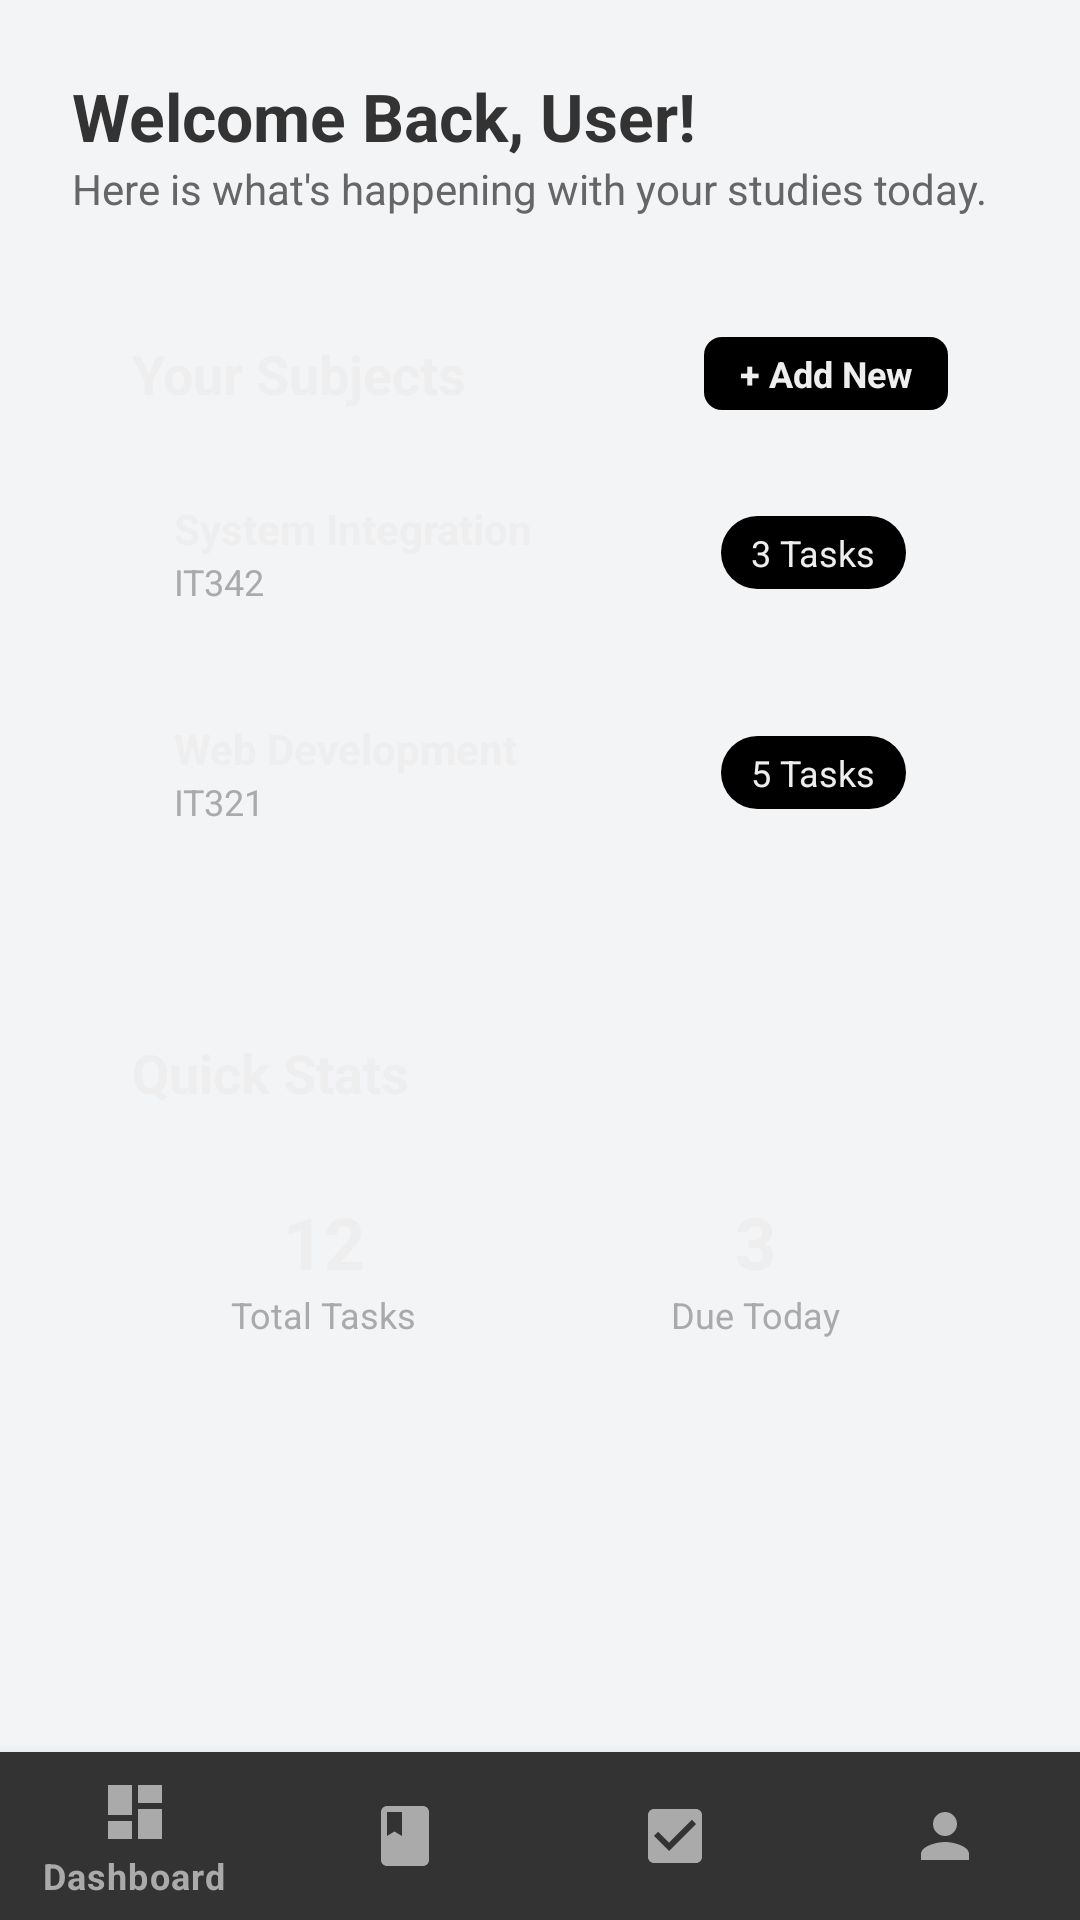

Layout XML and referenced resources for this Android screen:
<!-- AndroidManifest.xml: application theme Theme.StudyPlanner -->
<!-- res/layout/activity_dashboard.xml -->
<?xml version="1.0" encoding="utf-8"?>
<LinearLayout xmlns:android="http://schemas.android.com/apk/res/android"
    xmlns:app="http://schemas.android.com/apk/res-auto"
    android:layout_width="match_parent"
    android:layout_height="match_parent"
    android:background="@color/page_bg"
    android:orientation="vertical">

    
    <ScrollView
        android:layout_width="match_parent"
        android:layout_height="0dp"
        android:layout_weight="1"
        android:fillViewport="true">

        <LinearLayout
            android:layout_width="match_parent"
            android:layout_height="wrap_content"
            android:orientation="vertical"
            android:padding="@dimen/page_margin">

            
            <TextView
                android:id="@+id/tvWelcome"
                android:layout_width="wrap_content"
                android:layout_height="wrap_content"
                android:text="Welcome Back, User!"
                android:textColor="@color/text_dark"
                android:textSize="22sp"
                android:textStyle="bold" />

            <TextView
                android:layout_width="wrap_content"
                android:layout_height="wrap_content"
                android:layout_marginBottom="20dp"
                android:text="@string/dashboard_subtitle"
                android:textColor="@color/text_subtitle" />

            
            <LinearLayout
                android:layout_width="match_parent"
                android:layout_height="wrap_content"
                android:layout_marginBottom="16dp"
                android:background="@drawable/rounded_card"
                android:elevation="4dp"
                android:orientation="vertical"
                android:padding="20dp">

                
                <LinearLayout
                    android:layout_width="match_parent"
                    android:layout_height="wrap_content"
                    android:layout_marginBottom="16dp"
                    android:gravity="center_vertical"
                    android:orientation="horizontal">

                    <TextView
                        android:layout_width="0dp"
                        android:layout_height="wrap_content"
                        android:layout_weight="1"
                        android:text="@string/your_subjects"
                        android:textColor="@color/text_light"
                        android:textSize="@dimen/text_heading"
                        android:textStyle="bold" />

                    <TextView
                        android:layout_width="wrap_content"
                        android:layout_height="wrap_content"
                        android:background="@drawable/rounded_button_black"
                        android:paddingHorizontal="12dp"
                        android:paddingVertical="4dp"
                        android:text="@string/add_new"
                        android:textColor="@color/text_light"
                        android:textSize="@dimen/text_small"
                        android:textStyle="bold" />
                </LinearLayout>

                
                <LinearLayout
                    android:layout_width="match_parent"
                    android:layout_height="wrap_content"
                    android:layout_marginBottom="10dp"
                    android:background="@drawable/rounded_item"
                    android:gravity="center_vertical"
                    android:orientation="horizontal"
                    android:padding="14dp">

                    <LinearLayout
                        android:layout_width="0dp"
                        android:layout_height="wrap_content"
                        android:layout_weight="1"
                        android:orientation="vertical">

                        <TextView
                            android:layout_width="wrap_content"
                            android:layout_height="wrap_content"
                            android:text="System Integration"
                            android:textColor="@color/text_light"
                            android:textSize="@dimen/text_body"
                            android:textStyle="bold" />

                        <TextView
                            android:layout_width="wrap_content"
                            android:layout_height="wrap_content"
                            android:text="IT342"
                            android:textColor="@color/text_muted"
                            android:textSize="@dimen/text_small" />
                    </LinearLayout>

                    <TextView
                        android:layout_width="wrap_content"
                        android:layout_height="wrap_content"
                        android:background="@drawable/rounded_badge"
                        android:paddingHorizontal="10dp"
                        android:paddingVertical="4dp"
                        android:text="3 Tasks"
                        android:textColor="@color/text_light"
                        android:textSize="@dimen/text_small" />
                </LinearLayout>

                
                <LinearLayout
                    android:layout_width="match_parent"
                    android:layout_height="wrap_content"
                    android:background="@drawable/rounded_item"
                    android:gravity="center_vertical"
                    android:orientation="horizontal"
                    android:padding="14dp">

                    <LinearLayout
                        android:layout_width="0dp"
                        android:layout_height="wrap_content"
                        android:layout_weight="1"
                        android:orientation="vertical">

                        <TextView
                            android:layout_width="wrap_content"
                            android:layout_height="wrap_content"
                            android:text="Web Development"
                            android:textColor="@color/text_light"
                            android:textSize="@dimen/text_body"
                            android:textStyle="bold" />

                        <TextView
                            android:layout_width="wrap_content"
                            android:layout_height="wrap_content"
                            android:text="IT321"
                            android:textColor="@color/text_muted"
                            android:textSize="@dimen/text_small" />
                    </LinearLayout>

                    <TextView
                        android:layout_width="wrap_content"
                        android:layout_height="wrap_content"
                        android:background="@drawable/rounded_badge"
                        android:paddingHorizontal="10dp"
                        android:paddingVertical="4dp"
                        android:text="5 Tasks"
                        android:textColor="@color/text_light"
                        android:textSize="@dimen/text_small" />
                </LinearLayout>

            </LinearLayout>

            
            <LinearLayout
                android:layout_width="match_parent"
                android:layout_height="wrap_content"
                android:background="@drawable/rounded_card"
                android:elevation="4dp"
                android:orientation="vertical"
                android:padding="20dp">

                <TextView
                    android:layout_width="wrap_content"
                    android:layout_height="wrap_content"
                    android:layout_marginBottom="12dp"
                    android:text="@string/quick_stats"
                    android:textColor="@color/text_light"
                    android:textSize="@dimen/text_heading"
                    android:textStyle="bold" />

                <LinearLayout
                    android:layout_width="match_parent"
                    android:layout_height="wrap_content"
                    android:orientation="horizontal">

                    
                    <LinearLayout
                        android:layout_width="0dp"
                        android:layout_height="wrap_content"
                        android:layout_marginEnd="8dp"
                        android:layout_weight="1"
                        android:background="@drawable/rounded_item"
                        android:gravity="center"
                        android:orientation="vertical"
                        android:padding="16dp">

                        <TextView
                            android:layout_width="wrap_content"
                            android:layout_height="wrap_content"
                            android:text="12"
                            android:textColor="@color/text_light"
                            android:textSize="@dimen/text_stat"
                            android:textStyle="bold" />

                        <TextView
                            android:layout_width="wrap_content"
                            android:layout_height="wrap_content"
                            android:text="@string/total_tasks"
                            android:textColor="@color/text_muted"
                            android:textSize="@dimen/text_small" />
                    </LinearLayout>

                    
                    <LinearLayout
                        android:layout_width="0dp"
                        android:layout_height="wrap_content"
                        android:layout_marginStart="8dp"
                        android:layout_weight="1"
                        android:background="@drawable/rounded_item"
                        android:gravity="center"
                        android:orientation="vertical"
                        android:padding="16dp">

                        <TextView
                            android:layout_width="wrap_content"
                            android:layout_height="wrap_content"
                            android:text="3"
                            android:textColor="@color/text_light"
                            android:textSize="@dimen/text_stat"
                            android:textStyle="bold" />

                        <TextView
                            android:layout_width="wrap_content"
                            android:layout_height="wrap_content"
                            android:text="@string/due_today"
                            android:textColor="@color/text_muted"
                            android:textSize="@dimen/text_small" />
                    </LinearLayout>
                </LinearLayout>
            </LinearLayout>

        </LinearLayout>
    </ScrollView>

    
    <com.google.android.material.bottomnavigation.BottomNavigationView
        android:id="@+id/bottomNavigation"
        android:layout_width="match_parent"
        android:layout_height="wrap_content"
        android:background="@color/card_bg"
        app:itemIconTint="@color/text_muted"
        app:itemTextColor="@color/text_muted"
        app:menu="@menu/bottom_nav_menu" />

</LinearLayout>
<!-- resources referenced by this layout -->
<resources>
  <color name="card_bg">#FF333333</color>
  <color name="page_bg">#FFF3F4F6</color>
  <color name="text_dark">#FF333333</color>
  <color name="text_light">#FFEEEEEE</color>
  <color name="text_muted">#FFAAAAAA</color>
  <color name="text_subtitle">#FF666666</color>
  <dimen name="page_margin">24dp</dimen>
  <dimen name="text_body">14sp</dimen>
  <dimen name="text_heading">18sp</dimen>
  <dimen name="text_small">12sp</dimen>
  <dimen name="text_stat">24sp</dimen>
  <!-- drawable rounded_badge (drawable) -->
  <?xml version="1.0" encoding="utf-8"?>
  <shape xmlns:android="http://schemas.android.com/apk/res/android"
      android:shape="rectangle">
      <solid android:color="@color/badge_bg" />
      <corners android:radius="@dimen/badge_radius" />
  </shape>
  <!-- drawable rounded_button_black (drawable) -->
  <?xml version="1.0" encoding="utf-8"?>
  <shape xmlns:android="http://schemas.android.com/apk/res/android"
      android:shape="rectangle">
      <solid android:color="@color/button_black" />
      <corners android:radius="@dimen/button_radius" />
  </shape>
  <string name="add_new">+ Add New</string>
  <string name="dashboard_subtitle">Here is what\'s happening with your studies today.</string>
  <string name="due_today">Due Today</string>
  <string name="quick_stats">Quick Stats</string>
  <string name="total_tasks">Total Tasks</string>
  <string name="your_subjects">Your Subjects</string>
  <style name="Theme.StudyPlanner" parent="Theme.MaterialComponents.Light.NoActionBar">
          <item name="colorPrimary">@color/card_bg</item>
          <item name="colorPrimaryVariant">@color/black</item>
          <item name="colorOnPrimary">@color/text_light</item>
          <item name="colorSecondary">@color/button_blue</item>
          <item name="colorOnSecondary">@color/white</item>
          <item name="android:windowBackground">@color/page_bg</item>
          <item name="android:statusBarColor">@color/card_bg</item>
      </style>
  <color name="badge_bg">#FF000000</color>
  <dimen name="badge_radius">20dp</dimen>
  <color name="button_black">#FF000000</color>
  <dimen name="button_radius">6dp</dimen>
  <color name="black">#FF000000</color>
  <color name="button_blue">#FF3B82F6</color>
  <color name="white">#FFFFFFFF</color>
</resources>
